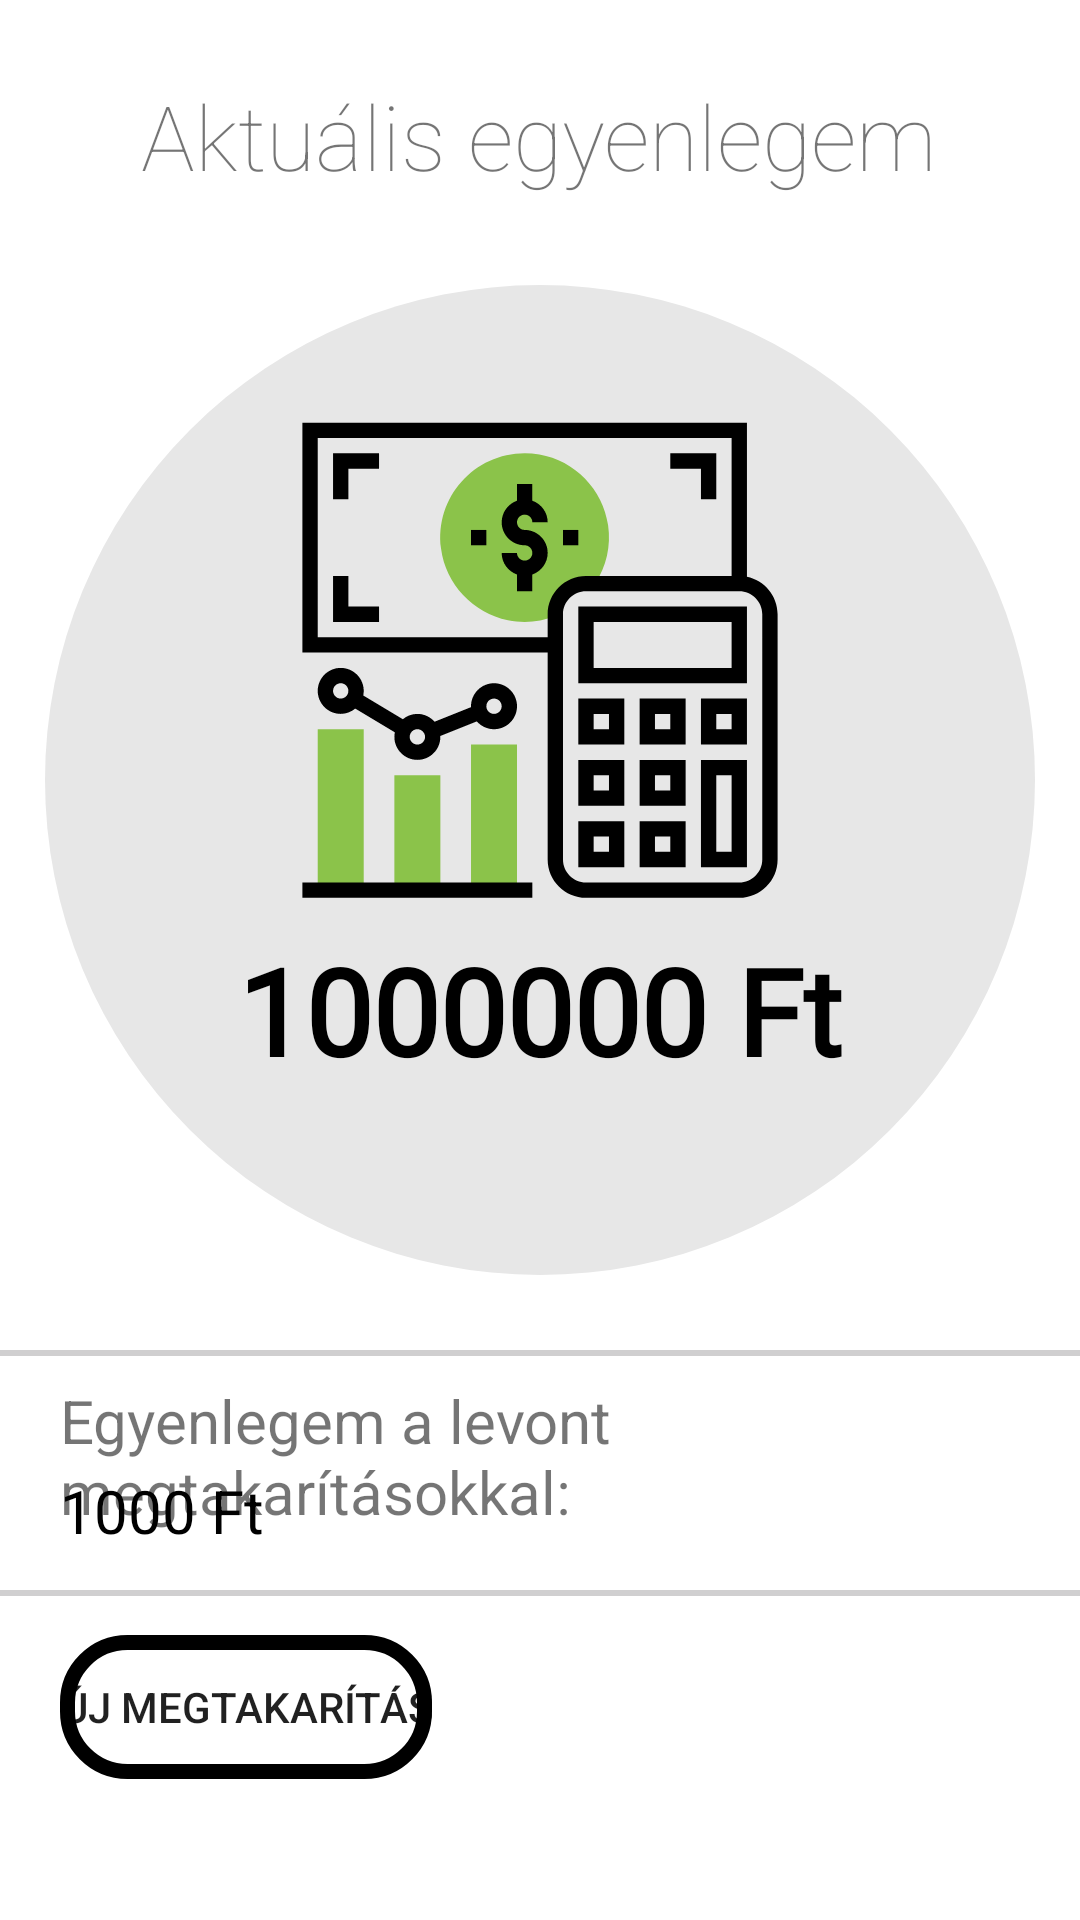

Here is an Android app screen rendered from its layout file. Give the layout XML and the strings, colors and styles it references.
<!-- AndroidManifest.xml: application theme Theme.Koltsegvetes_tervezo.NoActionBar -->
<!-- res/layout/home_fragment.xml -->
<?xml version="1.0" encoding="utf-8"?>
<ScrollView xmlns:android="http://schemas.android.com/apk/res/android"
    xmlns:tools="http://schemas.android.com/tools"
    android:layout_width="410dp"
    android:layout_height="650dp"
    android:screenOrientation="portrait">

    <FrameLayout
        android:layout_width="match_parent"
        android:layout_height="650dp"
        tools:context=".ui.fragments.HomeFragment">

        <TextView
            android:layout_width="wrap_content"
            android:layout_height="wrap_content"
            android:layout_gravity="center_horizontal"
            android:layout_marginTop="25dp"
            android:fontFamily="sans-serif-thin"
            android:text="Aktuális egyenlegem"
            android:textAlignment="center"
            android:textSize="30dp" />

        <ImageView
            android:layout_width="330dp"
            android:layout_height="330dp"
            android:layout_gravity="center_horizontal"
            android:layout_marginTop="95dp"
            android:src="@drawable/ic_circle" />

        <TextView
            android:id="@+id/egyenlegTextView"
            android:layout_width="wrap_content"
            android:layout_height="wrap_content"
            android:layout_gravity="center_horizontal"
            android:layout_marginTop="310dp"
            android:text="1000000 Ft"
            android:textAlignment="center"
            android:fontFamily="@font/source_sans"
            android:textStyle="bold"
            android:textColor="@color/black"
            android:textSize="40dp" />

        <View
            android:layout_width="390dp"
            android:layout_height="2dp"
            android:layout_gravity="center_horizontal"
            android:layout_marginTop="450dp"
            android:background="@color/gray4" />

        <TextView
            android:layout_width="wrap_content"
            android:layout_height="wrap_content"
            android:layout_marginTop="460dp"
            android:layout_marginLeft="20dp"
            android:text="Egyenlegem a levont megtakarításokkal:"
            android:textSize="20dp"
/>

        <TextView
            android:id="@+id/egynelegMegtakaritassalTextView"
            android:layout_width="wrap_content"
            android:layout_height="wrap_content"
            android:layout_marginTop="490dp"
            android:layout_marginLeft="20dp"
            android:text="1000 Ft"
            android:textSize="20dp"
            android:textColor="@color/black"/>

        <View
            android:layout_width="390dp"
            android:layout_height="2dp"
            android:layout_gravity="center_horizontal"
            android:layout_marginTop="530dp"
            android:background="@color/gray4" />

        <Button
            android:id="@+id/sporolasButton"
            android:layout_width="wrap_content"
            android:layout_height="wrap_content"
            android:layout_marginLeft="20dp"
            android:layout_marginTop="545dp"
            android:text="Új megtakarítás"
            android:background="@drawable/button_border"/>

        <androidx.recyclerview.widget.RecyclerView
            android:id="@+id/megtakaritasRecycler_view"
            android:layout_width="wrap_content"
            android:layout_height="wrap_content"
            android:layout_marginLeft="10dp"
            android:layout_marginTop="590dp"
            android:orientation="horizontal"
            android:nestedScrollingEnabled="false"
            tools:listitem="@layout/megtakaritas_card_view" />

    </FrameLayout>

</ScrollView>
<!-- res/layout/megtakaritas_card_view.xml (included above) -->
<?xml version="1.0" encoding="utf-8"?>
<androidx.cardview.widget.CardView
    xmlns:android="http://schemas.android.com/apk/res/android"
    android:layout_width="380dp"
    android:layout_height="wrap_content"
    xmlns:app="http://schemas.android.com/apk/res-auto"
    android:layout_margin="4dp"
    android:layout_gravity="center_horizontal"
    android:backgroundTint="@color/gray4"
    app:cardCornerRadius="15dp">

    <TextView
        android:id="@+id/megnevezesTextView"
        android:layout_width="wrap_content"
        android:layout_height="wrap_content"
        android:layout_marginLeft="20dp"
        android:layout_marginTop="10dp"
        android:layout_marginBottom="10dp"
        android:text="Megnevezés"
        android:textSize="15dp"/>

    <TextView
        android:layout_width="wrap_content"
        android:layout_height="wrap_content"
        android:layout_marginLeft="210dp"
        android:layout_marginTop="10dp"
        android:layout_marginBottom="10dp"
        android:text="Cél teljesítésének dátuma:"
        android:textSize="13dp"/>

    <TextView
        android:id="@+id/celDatumTextView"
        android:layout_width="wrap_content"
        android:layout_height="wrap_content"
        android:layout_marginLeft="280dp"
        android:layout_marginTop="30dp"
        android:layout_marginBottom="30dp"
        android:text="Lejárat dátuma"
        android:textSize="15dp"/>

    <ProgressBar
        android:id="@+id/progressBar"
        style="?android:attr/progressBarStyleHorizontal"
        android:layout_width="350dp"
        android:layout_height="wrap_content"
        android:layout_gravity="center_horizontal"
        android:layout_marginTop="60dp"
        android:layout_marginBottom="30dp"/>

    <TextView
        android:id="@+id/minMaxTextView"
        android:layout_width="wrap_content"
        android:layout_height="wrap_content"
        android:layout_marginTop="72dp"
        android:layout_marginRight="20dp"
        android:text="0"
        android:layout_gravity="right"
        android:textSize="13dp" />

    <ImageView
        android:id="@+id/osszegHozzaadButton"
        android:layout_width="50dp"
        android:layout_height="50dp"
        android:src="@drawable/ic_plus"
        android:layout_marginLeft="15dp"
        android:layout_marginTop="90dp"
        android:layout_marginBottom="10dp"/>

    <ImageView
        android:id="@+id/osszegLevonButton"
        android:layout_width="50dp"
        android:layout_height="50dp"
        android:src="@drawable/ic_minus"
        android:layout_marginLeft="85dp"
        android:layout_marginTop="90dp"
        android:layout_marginBottom="10dp"/>

    <ImageView
        android:id="@+id/megtakaritasImageView"
        android:layout_width="30dp"
        android:layout_height="30dp"
        android:layout_marginTop="100dp"
        android:layout_marginLeft="330dp"
        android:src="@drawable/ic_trash"/>

</androidx.cardview.widget.CardView>
<!-- resources referenced by this layout -->
<resources>
  <color name="black">#FF000000</color>
  <color name="gray4">#D0CFD0</color>
  <!-- drawable button_border (drawable) -->
  <?xml version="1.0" encoding="utf-8"?>
  <shape
      xmlns:android="http://schemas.android.com/apk/res/android"
      android:shape="rectangle">
  
      <stroke
          android:width="5dp"
          android:color="@color/black" />
  
      <corners
          android:radius="20dp" />
  
  </shape>
  <!-- drawable ic_circle: vector/xml drawable (drawable, 5228 chars, omitted) -->
  <!-- drawable ic_minus: vector/xml drawable (drawable, 3133 chars, omitted) -->
  <!-- drawable ic_plus: vector/xml drawable (drawable, 4051 chars, omitted) -->
  <!-- drawable ic_trash: vector/xml drawable (drawable, 2975 chars, omitted) -->
  <style name="Theme.Koltsegvetes_tervezo.NoActionBar">
          <item name="windowActionBar">true</item>
          <item name="windowNoTitle">true</item>
      </style>
</resources>
